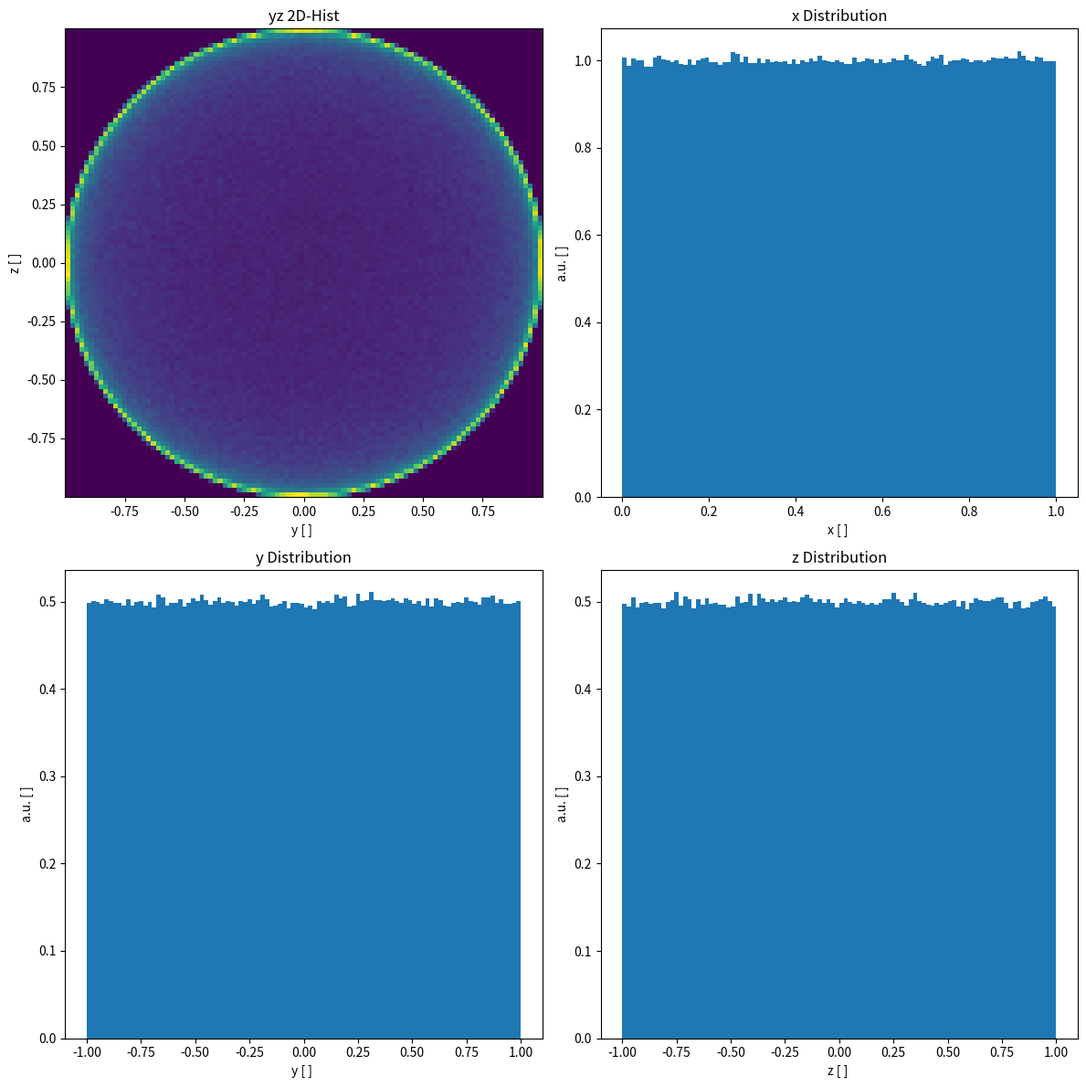

The matplotlib source for this figure: (Note: this script raises an exception after producing the figure.)
"""Daily assignment 5_1"""

import numpy as np
import matplotlib.pyplot as plt


def cart_to_polar(vec: np.array):
    """Transform an array of [x, y, z] cartesian coordinates to polar coordinates."""

    r = np.sqrt(vec.T[0] ** 2 + vec.T[1] ** 2 + vec.T[2] ** 2)
    phi = np.arctan(vec.T[1] / vec.T[0])
    theta = np.arccos(vec.T[2] / r)

    return np.array([r, phi, theta]).T


def polar_to_cart(vec: np.array):
    """Transform an array of [r, phi, theta] polar coordinates to cartesian coord."""

    x = vec.T[0] * np.cos(vec.T[1]) * np.sin(vec.T[2])
    y = vec.T[0] * np.sin(vec.T[1]) * np.sin(vec.T[2])
    z = vec.T[0] * np.cos(vec.T[2])

    return np.array([x, y, z]).T


n_sim = 3000000

u = np.random.rand(n_sim, 3) * 2.0 - 1.0
r, p, t = cart_to_polar(u).T

filt_mask = r <= 1.0
p_valid = p[filt_mask]
t_valid = t[filt_mask]
r_1s = np.ones(filt_mask.sum())

sphere_points = np.asarray([r_1s, p_valid, t_valid]).T
x, y, z = polar_to_cart(sphere_points).T

fig, axs = plt.subplots(2, 2, figsize=(12, 12))

axs.flat[0].hist2d(x=y, y=z, bins=100, density=True)
axs.flat[0].set_title("yz 2D-Hist")
axs.flat[0].set(xlabel="y [ ] ", ylabel="z [ ]")
axs.flat[1].hist(x=x, bins=100, density=True)
axs.flat[1].set_title("x Distribution")
axs.flat[1].set(xlabel="x [ ] ", ylabel="a.u. [ ]")
axs.flat[2].hist(x=y, bins=100, density=True)
axs.flat[2].set_title("y Distribution")
axs.flat[2].set(xlabel="y [ ] ", ylabel="a.u. [ ]")
axs.flat[3].hist(x=z, bins=100, density=True)
axs.flat[3].set_title("z Distribution")
axs.flat[3].set(xlabel="z [ ] ", ylabel="a.u. [ ]")
plt.tight_layout()
plt.savefig("output/day5_e1.png", dpi=300)
plt.show()
